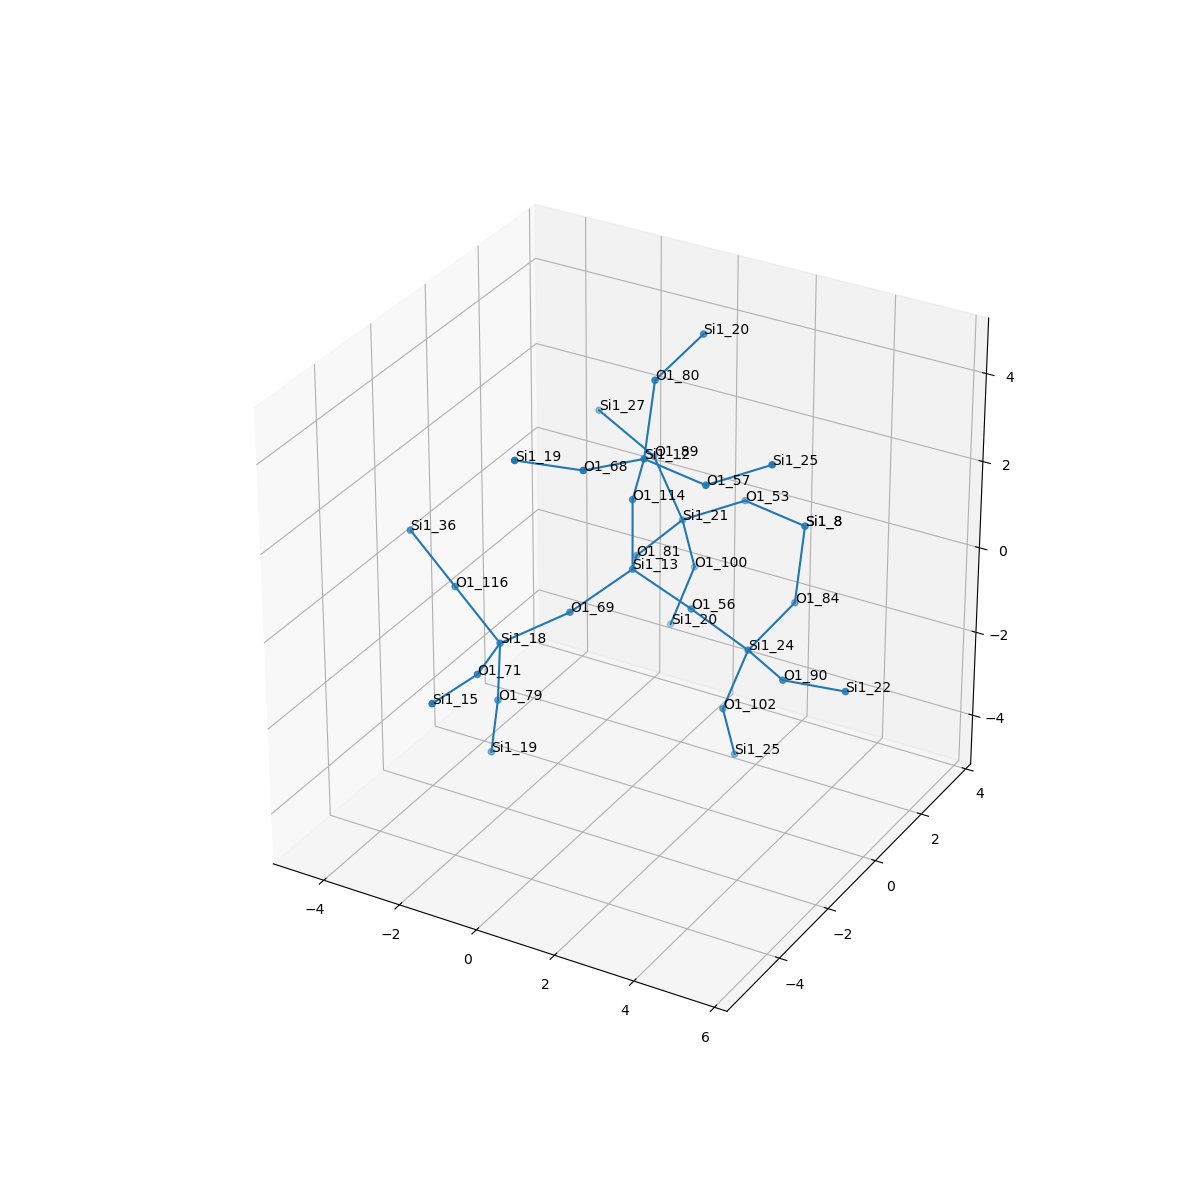

The file beside this chart, header and first rows:
, neighbor_num, isite, atom, x, y, z, front_index
0, 0, 13, Si1, 0.0, 0.0, 0.0, 
1, 1, 56, O1, 1.518, 0.0, -0.5374, 0.0
2, 1, 69, O1, -0.7586, -1.314, -0.5365, 0.0
3, 1, 114, O1, 1.6653345369377348e-16, 1.1102230246251565e-16, 1.61, 0.0
4, 1, 81, O1, -0.7545, 1.319, -0.5317, 0.0
5, 2, 24, Si1, 2.582, 0.6474, -1.558, 1.0
6, 2, 18, Si1, -1.919, -2.299, -1.057, 2.0
7, 2, 12, Si1, 0.6591, -0.5636, 2.966, 3.0
8, 2, 21, Si1, -0.5716, 2.915, -0.4267, 4.0
9, 3, 102, O1, 2.004, 0.5613, -3.059, 5.0
10, 3, 84, O1, 2.83, 2.188, -1.163, 5.0
11, 3, 90, O1, 3.968, -0.1644, -1.468, 5.0
12, 3, 71, O1, -1.45, -3.826, -0.8603, 6.0
13, 3, 116, O1, -3.264, -2.038, -0.217, 6.0
14, 3, 79, O1, -2.191, -2.023, -2.618, 6.0
15, 3, 57, O1, 2.259, -0.6336, 2.797, 7.0
16, 3, 80, O1, 0.2935, 0.4232, 4.185, 7.0
17, 3, 68, O1, 0.08696, -2.037, 3.269, 7.0
18, 3, 89, O1, -1.732, 3.534, 0.501, 8.0
19, 3, 100, O1, -0.654, 3.566, -1.897, 8.0
20, 3, 53, O1, 0.8635, 3.245, 0.2247, 8.0
21, 4, 25, Si1, 1.922, 1.212, -4.529, 9.0
22, 4, 8, Si1, 2.464, 3.175, 0.0558, 10.0
23, 4, 22, Si1, 5.565, -0.2091, -1.279, 11.0
24, 4, 15, Si1, -1.493, -5.426, -0.6994, 12.0
25, 4, 36, Si1, -4.609, -1.776, 0.6233, 13.0
26, 4, 19, Si1, -2.604, -1.714, -4.14, 14.0
27, 4, 25, Si1, 3.695, -0.3039, 3.449, 15.0
28, 4, 20, Si1, 0.5409, 1.964, 4.58, 16.0
29, 4, 19, Si1, -0.8318, -3.229, 3.838, 17.0
30, 4, 27, Si1, -3.102, 3.385, 1.33, 18.0
31, 4, 20, Si1, -1.232, 3.48, -3.398, 19.0
32, 4, 8, Si1, 2.464, 3.175, 0.0558, 20.0
